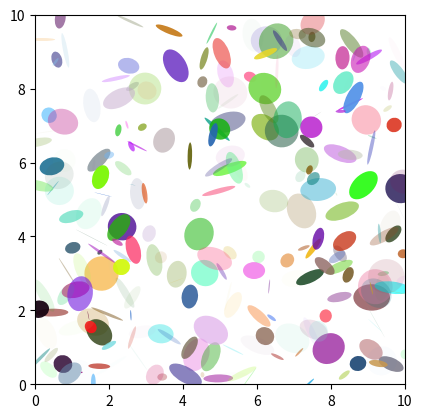

Source code (Python):
print("Olá mundo!")

import matplotlib.pyplot as plt
import numpy as np
from matplotlib.patches import Ellipse

%matplotlib inline

NUM = 250

ells = [Ellipse(xy=np.random.rand(2) * 10,
                width=np.random.rand(), height=np.random.rand(),
                angle=np.random.rand() * 360)
        for i in range(NUM)]

fig, ax = plt.subplots(subplot_kw={'aspect': 'equal'})
for e in ells:
    ax.add_artist(e)
    e.set_clip_box(ax.bbox)
    e.set_alpha(np.random.rand())
    e.set_facecolor(np.random.rand(3))

ax.set_xlim(0, 10)
ax.set_ylim(0, 10)

plt.show()